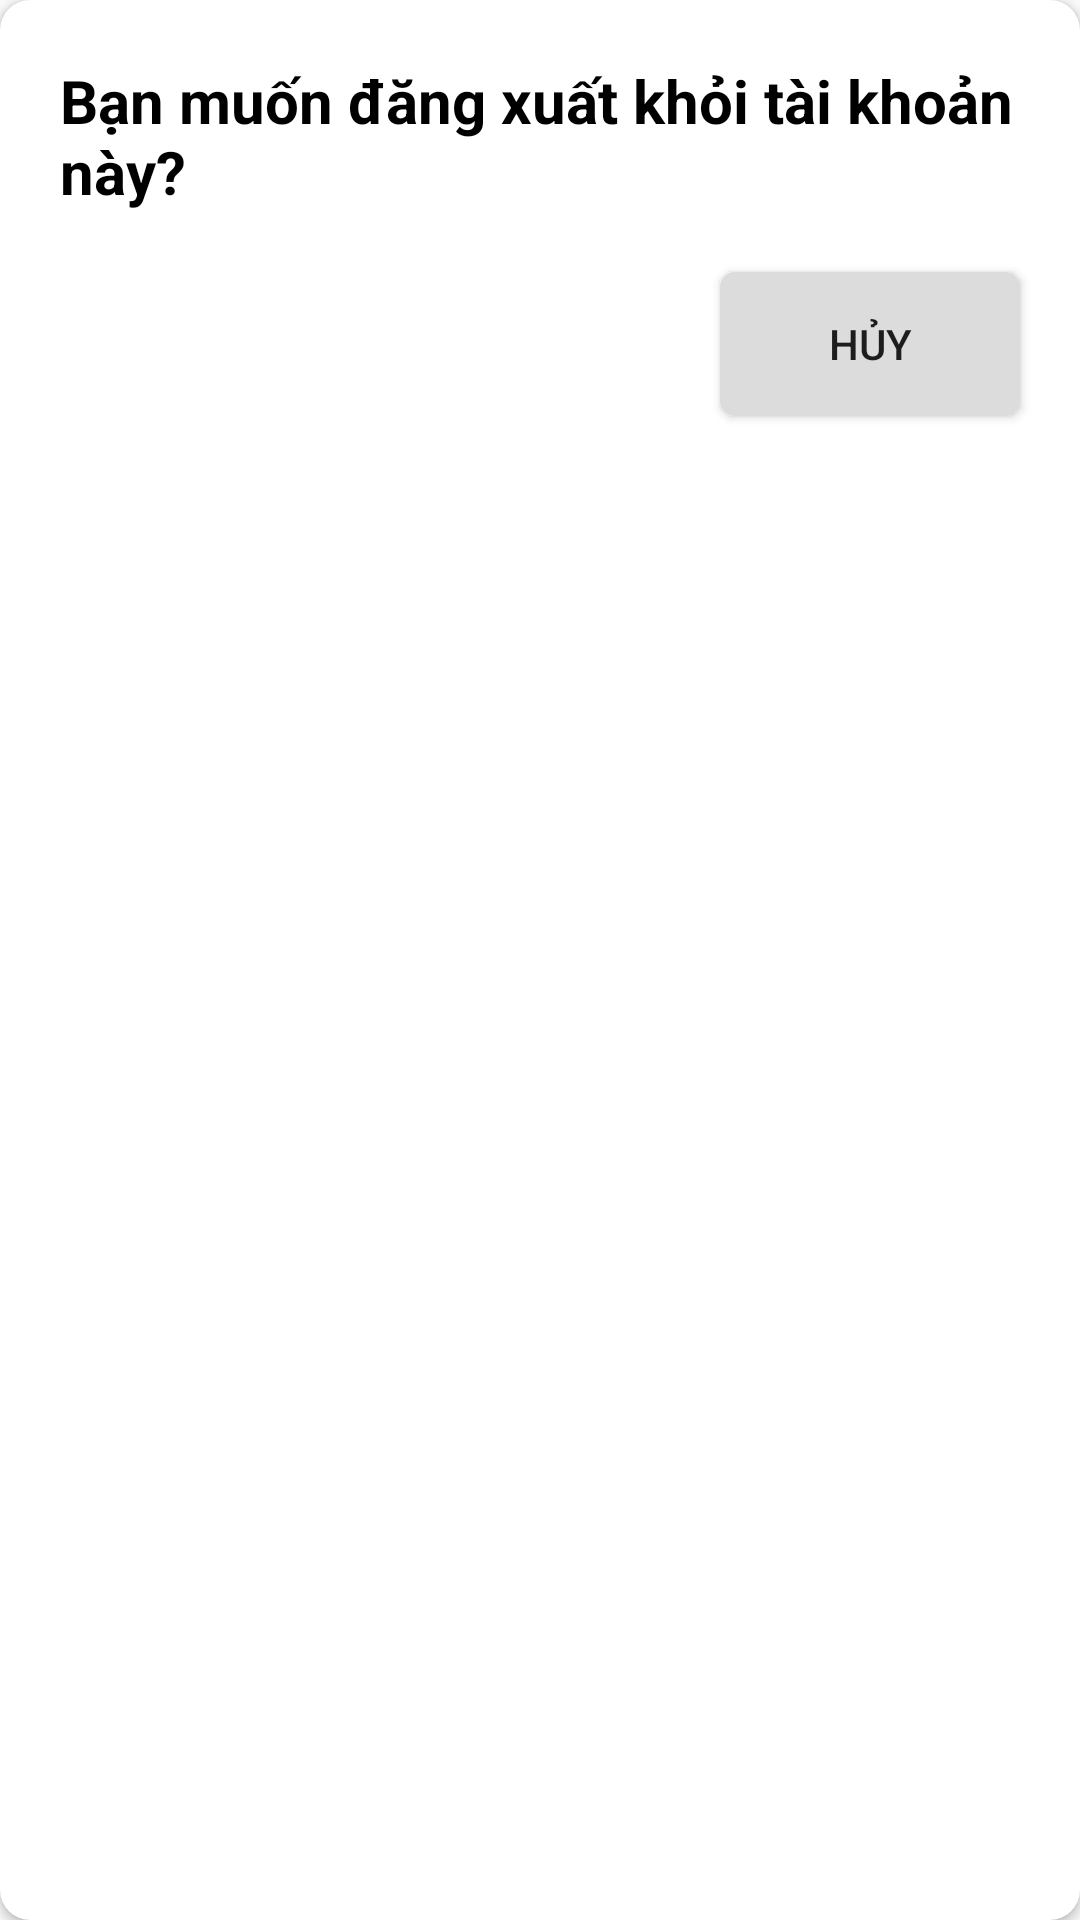

Layout XML and referenced resources for this Android screen:
<!-- AndroidManifest.xml: application theme Theme.AppBanHang -->
<!-- res/layout/dialog_log_out.xml -->
<?xml version="1.0" encoding="utf-8"?>
<androidx.cardview.widget.CardView xmlns:android="http://schemas.android.com/apk/res/android"
    android:layout_width="match_parent"
    android:layout_height="150dp"
    xmlns:app="http://schemas.android.com/apk/res-auto"
    app:cardCornerRadius="10dp">

    <RelativeLayout
        android:layout_width="match_parent"
        android:layout_height="match_parent">

        <TextView
            android:id="@+id/textViewLogoutTitle"
            android:layout_margin="20dp"
            android:textStyle="bold"
            android:textColor="@color/black"
            android:textSize="20sp"
            android:text="Bạn muốn đăng xuất khỏi tài khoản này?"
            android:layout_width="match_parent"
            android:layout_height="wrap_content"/>

        <Button
            android:id="@+id/buttonLogOut"
            android:layout_width="150dp"
            android:layout_height="wrap_content"
            android:layout_below="@id/textViewLogoutTitle"
            android:layout_marginStart="20dp"
            android:background="@drawable/custom_button_logout"
            android:text="Đăng xuất"
            android:textColor="@color/white" />
        <Button
            android:id="@+id/buttonHuyLogOut"
            android:text="Hủy"
            android:background="@drawable/custom_button_logout_2"
            android:layout_marginEnd="20dp"
            android:layout_alignParentEnd="true"
            android:layout_below="@id/textViewLogoutTitle"
            android:layout_width="100dp"
            android:layout_height="wrap_content"/>
    </RelativeLayout>
</androidx.cardview.widget.CardView>
<!-- resources referenced by this layout -->
<resources>
  <color name="black">#FF000000</color>
  <color name="white">#FFFFFFFF</color>
  <!-- drawable custom_button_logout_2 (drawable) -->
  <?xml version="1.0" encoding="utf-8"?>
  <shape xmlns:android="http://schemas.android.com/apk/res/android">
  
      <solid android:color="#DCDCDC"/>
      <corners android:radius="5dp"/>
  </shape>
  <style name="Theme.AppBanHang" parent="Theme.AppCompat.DayNight.NoActionBar">
          
          <item name="colorPrimary">@color/purple_500</item>
          <item name="colorPrimaryVariant">@color/black</item>
          <item name="colorOnPrimary">@color/white</item>
          
          <item name="colorSecondary">@color/teal_200</item>
          <item name="colorSecondaryVariant">@color/teal_700</item>
          <item name="colorOnSecondary">@color/black</item>
          
          <item name="android:statusBarColor" tools:targetApi="l">?attr/colorPrimaryVariant</item>
          
      </style>
  <color name="purple_500">#FF6200EE</color>
  <color name="teal_200">#FF03DAC5</color>
  <color name="teal_700">#FF018786</color>
</resources>
